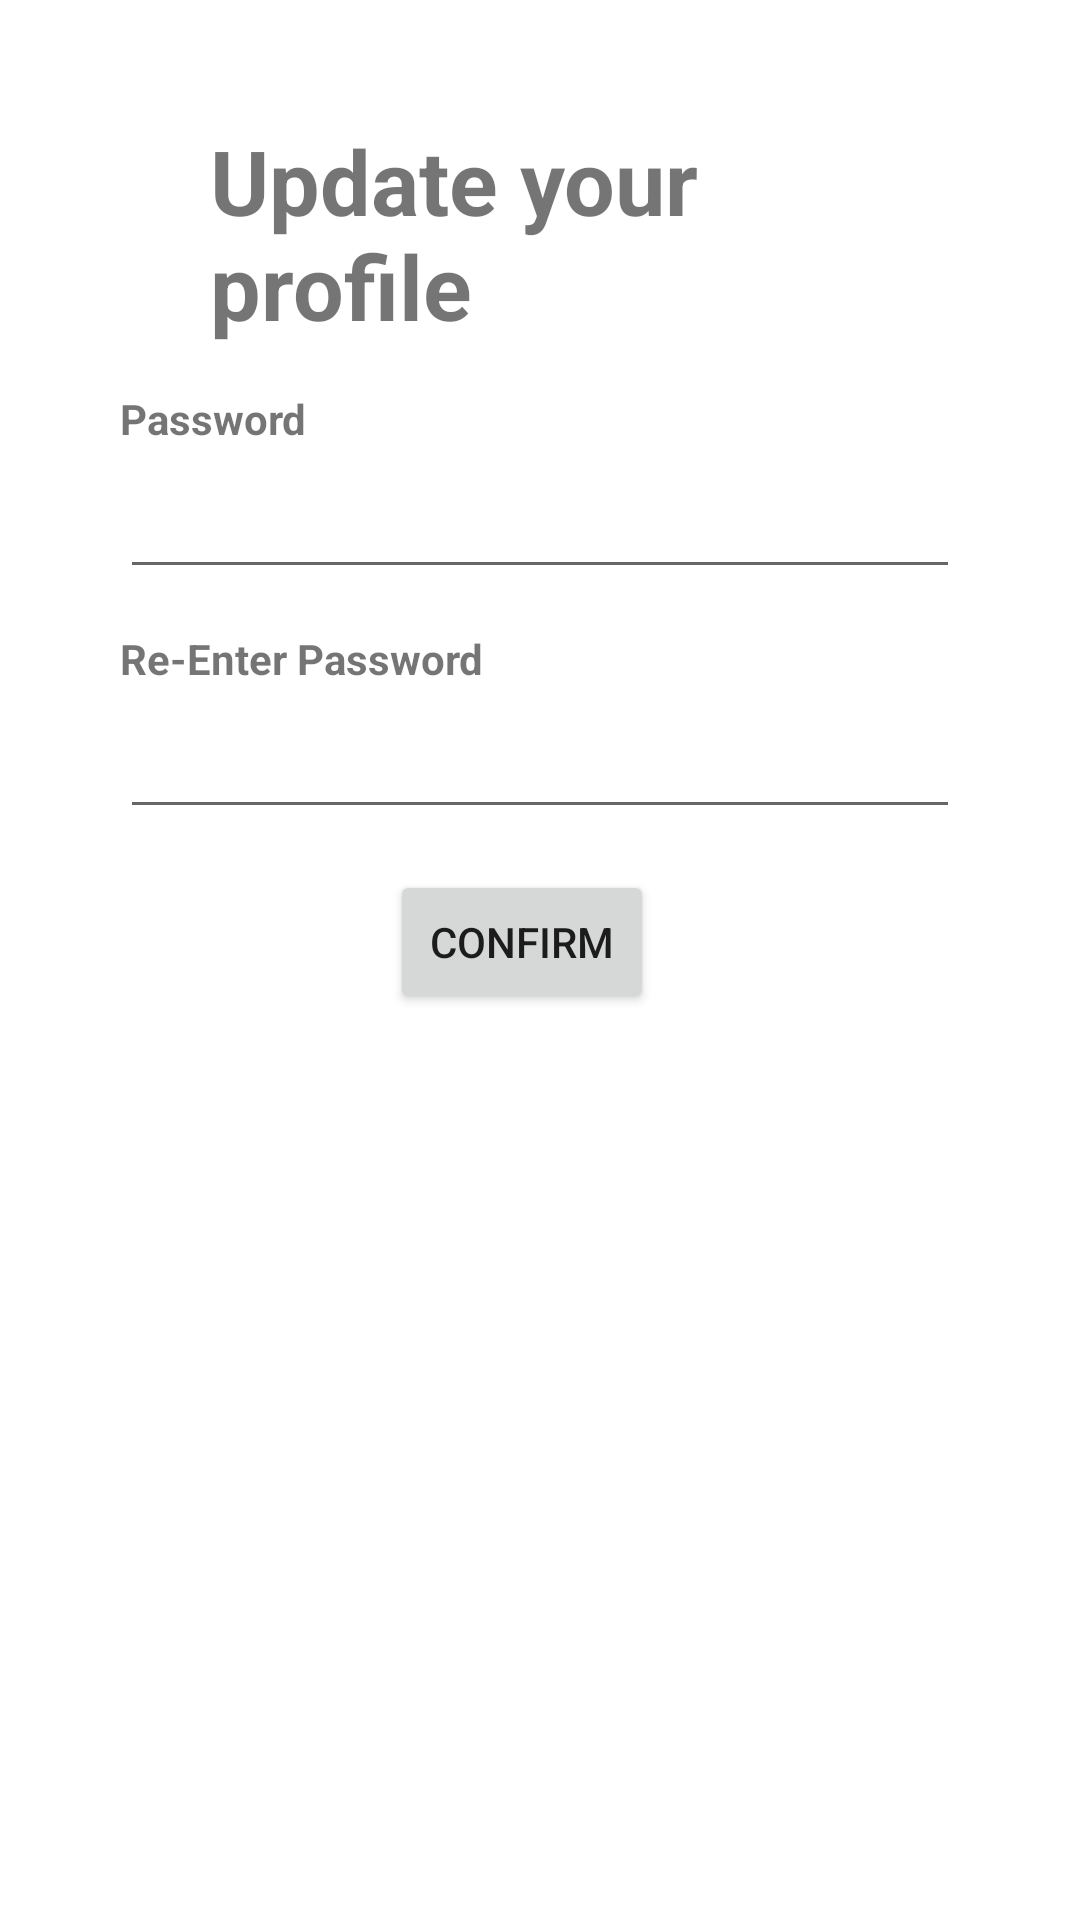

Write the Android layout XML for this screen, with the resource values it uses.
<!-- AndroidManifest.xml: application theme Theme.MyProjectYear32 -->
<!-- res/layout/password_dialog.xml -->
<?xml version="1.0" encoding="utf-8"?>
<RelativeLayout xmlns:android="http://schemas.android.com/apk/res/android"
    xmlns:tools="http://schemas.android.com/tools"
    android:layout_width="match_parent"
    android:layout_height="match_parent"
    android:padding="40dp">

    <TextView
        android:layout_width="wrap_content"
        android:layout_height="wrap_content"
        android:layout_marginStart="30dp"
        android:text="Update your profile"
        android:textSize="30sp"
        android:textStyle="bold"/>

    <TextView
        android:layout_width="wrap_content"
        android:layout_height="wrap_content"
        android:layout_marginTop="90dp"
        android:text="Password"
        android:textStyle="bold"/>

    <EditText
        android:id="@+id/password_checkDialog"
        android:layout_width="310dp"
        android:layout_height="wrap_content"
        android:layout_marginTop="115dp"
        android:inputType="textPassword"
        tools:ignore="LabelFor"
        android:autofillHints="password" />

    <TextView
        android:layout_width="wrap_content"
        android:layout_height="wrap_content"
        android:layout_marginTop="170dp"
        android:text="Re-Enter Password"
        android:textStyle="bold"/>

    <EditText
        android:id="@+id/rePassword_checkDialog"
        android:layout_width="310dp"
        android:layout_height="wrap_content"
        android:layout_marginTop="195dp"
        android:autofillHints="repassword"
        android:inputType="textPassword"
        tools:ignore="LabelFor" />

    <androidx.appcompat.widget.AppCompatButton
        android:id="@+id/confirm_checkDialog"
        android:layout_width="wrap_content"
        android:layout_height="wrap_content"
        android:layout_marginTop="250dp"
        android:layout_marginStart="90dp"
        android:text="Confirm"/>

</RelativeLayout>
<!-- resources referenced by this layout -->
<resources>
  <style name="Theme.MyProjectYear32" parent="Theme.MaterialComponents.DayNight.NoActionBar">
          
          <item name="colorPrimary">#68A7D9</item>
          <item name="colorPrimaryVariant">@color/purple_700</item>
          <item name="colorOnPrimary">@color/white</item>
          
          <item name="colorSecondary">@color/teal_200</item>
          <item name="colorSecondaryVariant">@color/teal_700</item>
          <item name="colorOnSecondary">@color/black</item>
          
          <item name="android:statusBarColor" tools:targetApi="l">?attr/colorPrimaryVariant</item>
          
      </style>
  <color name="purple_700">#FF3700B3</color>
  <color name="white">#FFFFFFFF</color>
  <color name="teal_200">#FF03DAC5</color>
  <color name="teal_700">#FF018786</color>
  <color name="black">#FF000000</color>
</resources>
